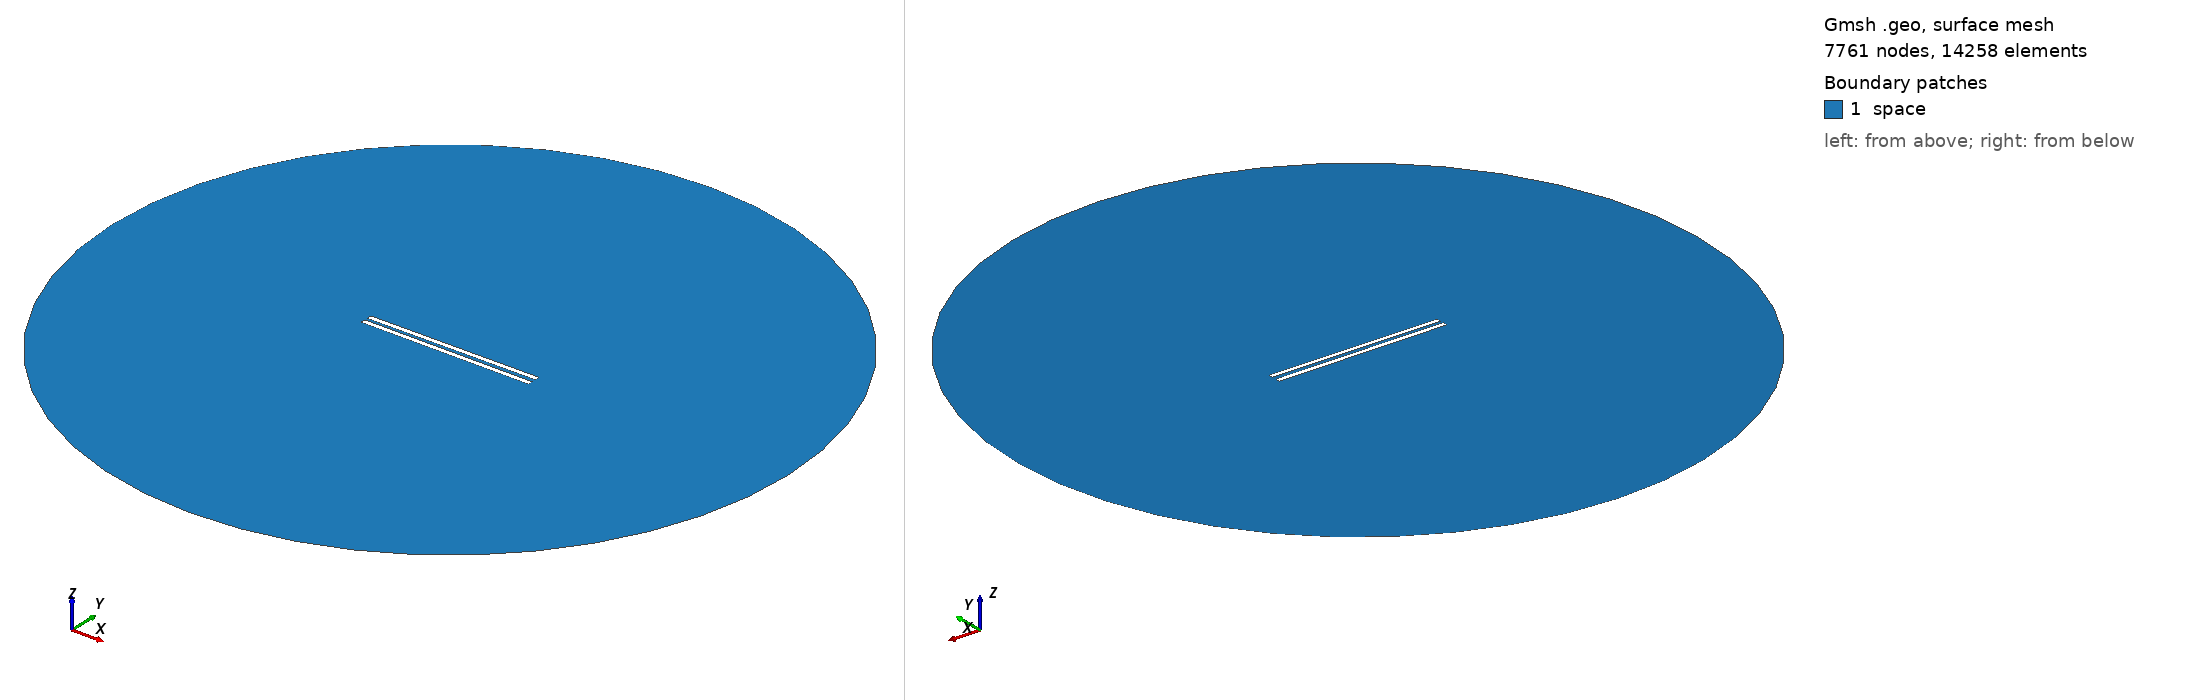

Gmsh geometry script, surface-meshed: 7761 nodes, 14258 surface elements. Boundary patches (legend numbers): 1 space. Left view from above one corner, right view from below the opposite corner. Legend entries are the model's physical surfaces. The drawing asked Gmsh for element sizes between 1% and 20% of the model's largest extent; the script's own settings can give other sizes.

=== 754.geo (drawn) ===
// Set the geometry kernel
SetFactory("OpenCASCADE");

//---------------------------------------
// Rectangles
//---------------------------------------

// Rectangle 1 (top)
Point(1) = {-49.51111111111111, 1.0277777777777777, 0, 1.0};
Point(2) = {49.51111111111111, 1.0277777777777777, 0, 1.0};
Point(3) = {49.51111111111111, 4.05, 0, 1.0};
Point(4) = {-49.51111111111111, 4.05, 0, 1.0};

Line(1) = {1, 2};
Line(2) = {2, 3};
Line(3) = {3, 4};
Line(4) = {4, 1};

Line Loop(1) = {1, 2, 3, 4};
Plane Surface(1) = {1};

Rotate { {0, 0, 1}, {0,  1.0277777777777777,  0}, 0.006 } {
  Surface{1};
}

// Rectangle 2 (bottom)
Point(5) = {-49.51111111111111, -1.0277777777777777, 0, 1.0};
Point(6) = {49.51111111111111, -1.0277777777777777, 0, 1.0};
Point(7) = {49.51111111111111, -4.05, 0, 1.0};
Point(8) = {-49.51111111111111, -4.05, 0, 1.0};

Line(5) = {5, 6};
Line(6) = {6, 7};
Line(7) = {7, 8};
Line(8) = {8, 5};

Line Loop(2) = {5, 6, 7, 8};
Plane Surface(2) = {2}; 


//---------------------------------------
// Circle
//---------------------------------------

// Define points
Point(9) = {0, 0, 0};        // Center
Point(10) = {200, 0, 0};     // Start point
Point(11) = {0, 200, 0};     // 90 degrees
Point(12) = {-200, 0, 0};    // 180 degrees
Point(13) = {0, -200, 0};    // 270 degrees

// Define circle arcs (each needs start, center, end)
Circle(9) = {10, 9, 11};
Circle(10) = {11, 9, 12};
Circle(11) = {12, 9, 13};
Circle(12) = {13, 9, 10};

// Define curve loop and surface if needed
Curve Loop(3) = {9, 10, 11, 12};
Surface(3) = {3};

//---------------------------------------
// Define Physical Groups
//---------------------------------------                

//--- Physical Curves
// Physical groups for boundaries
Physical Line("force_segment", 10) = {1};
Physical Line("upper_plate", 11) = {2, 3, 4};
Physical Line("lower_plate", 12) = {5, 6, 7, 8};
Physical Line("boundary", 20) = {9, 10, 11, 12};

// Subtract Rectangles from Circle
BooleanDifference{ Surface{3}; Delete; }{ Surface{1}; Surface{2}; Delete; }
//--- Physical Surfaces
Physical Surface("space", 30) = {3};


//---------------------------------------
// Fine mesh near the plates
//--------------------------------------- 

// Define a distance field for mesh refinement
Field[1] = Distance;
Field[1].CurvesList = {1, 2, 3, 4, 5, 6, 7, 8};  // Rectangle curves
Field[1].NumPointsPerCurve = 200;

c = 0.3;
// Define threshold field to control mesh size based on distance to attractor
Field[2] = Threshold;
Field[2].IField = 1;
Field[2].LcMin = c; // Minimum element size near the attractor
Field[2].LcMax = 100*c;  // Maximum element size away from the attractor
Field[2].DistMin = 0.01;
Field[2].DistMax = 40;

Background Field = 2;

//---------------------------------------
// 6. Generate the Mesh
//---------------------------------------
Mesh 2;  // 2D mesh generation
